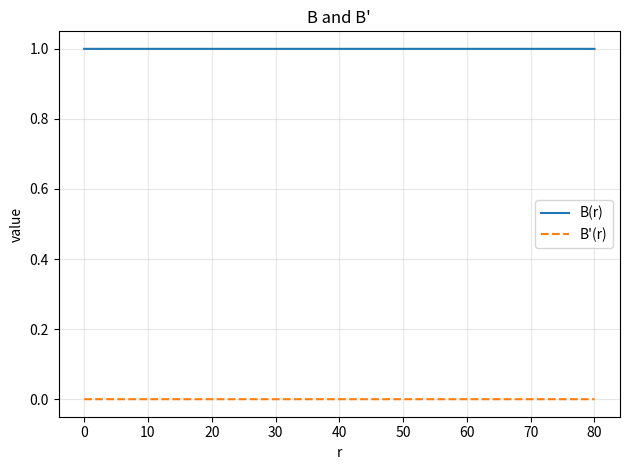
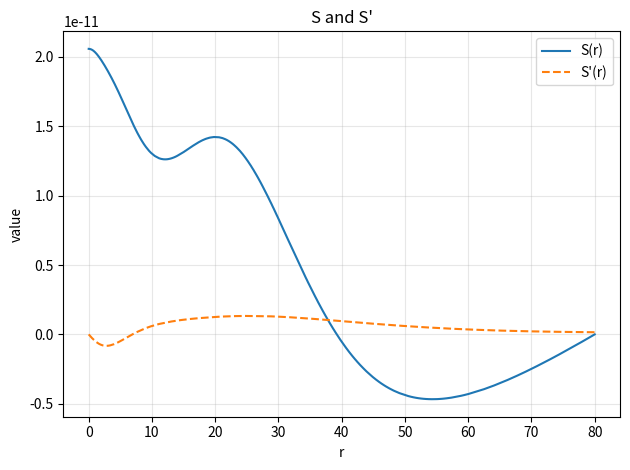
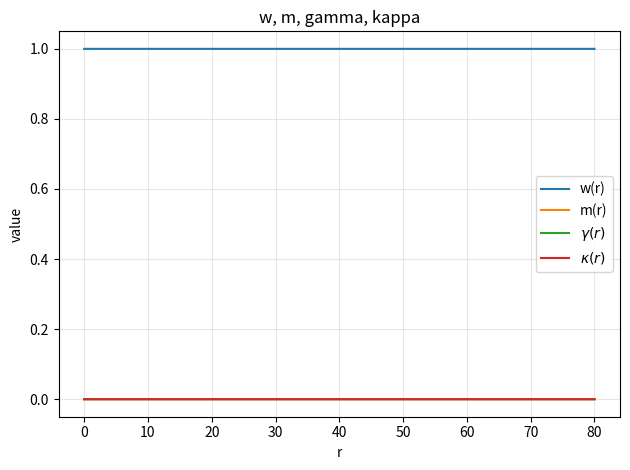
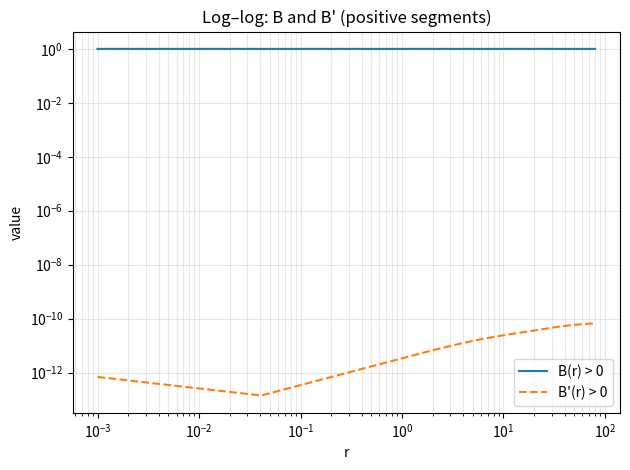
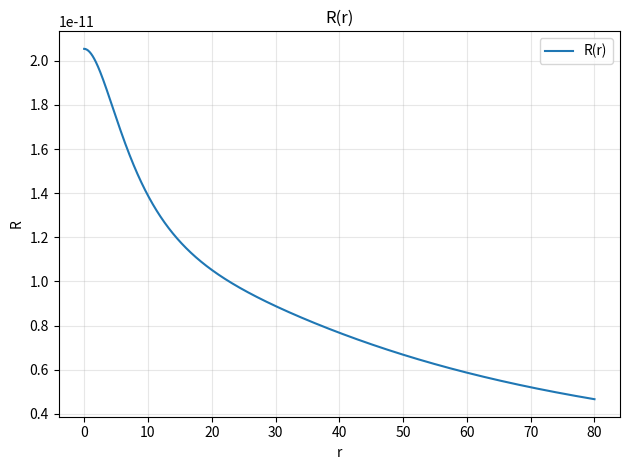
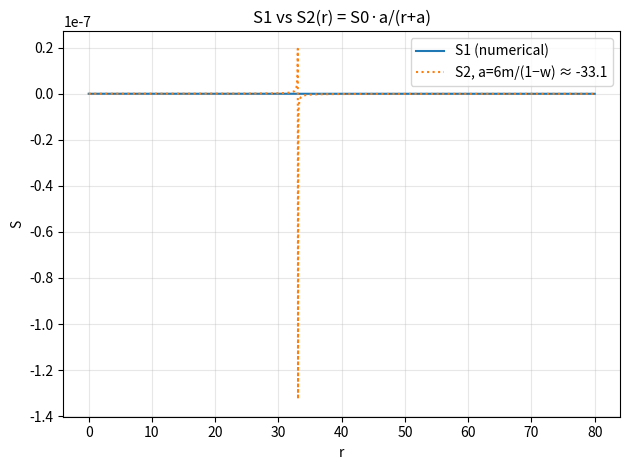
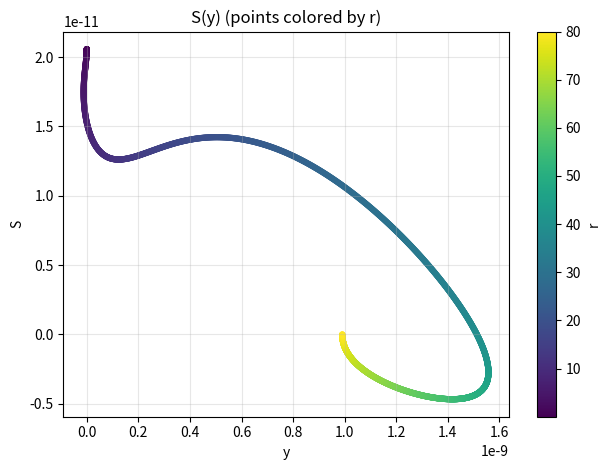
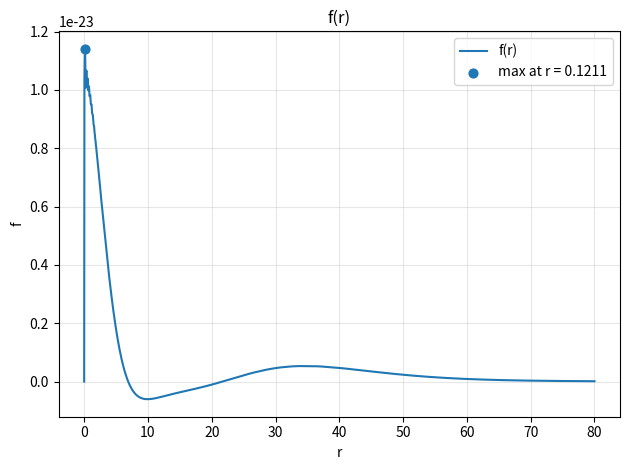

These charts were generated, in order, by the following Python code:
# bvp_packaged.py
# -----------------------------------------------------------
# Solves the coupled system for Y = [S, y, w, m, gamma, kappa]
# with algebraic:
#   B   = w - 2*m/r + gamma*r + kappa*r**2
#   S'  = y / (r**2 * B)
# and ODEs:
#   dy = r**2 * (lam*S**2 - (omega**2/B - R/6)) * S
#   R  = 2*(w - 1)/r**2 - 12*kappa
#   dB = 2*m/r**2 + gamma - 2*kappa*r            <-- forced per request
#   f  = -(1/(2*alpha)) * ((S')**2 + S*S'')
#   dw      =  0.5       * r**3 * f
#   dm      = (1.0/12.0) * r**4 * f
#   dgamma  = -0.5       * r**2 * f
#   dkappa  = -(1.0/6.0) * r    * f
#
# BCs (independent, consistent):
#   Left:  y(0)=0, w(0)=1, gamma(0)=0, m(0)=0
#   Right: S(∞)=0, B''(∞)=0   (implemented as 2*kappa(∞)=0)
#
# Saves plots:
#   1) B, B'                 -> B_Bp_ver2.png
#   2) S, S'                 -> S_Sp_ver2.png
#   3) w, m, gamma, kappa    -> MK_param_ver2.png
#   4) log–log (positive)    -> B_Bp_loglog_ver2.png
#   5) R(r)                  -> R_ver2.png
# -----------------------------------------------------------

import numpy as np
import matplotlib.pyplot as plt
from scipy.integrate import solve_bvp

# ----- constants you can tune -----
OMEGA =0    # omega
LAM   = 1.0     # lambda
ALPHA = -1.0     # alpha
SIGMA = 1.0

R_MIN = 1e-3    # left boundary (>0)
R_MAX = 80.0    # "infinity"
NPTS  = 800     # initial mesh points

KAPPA_INF = 0.1 # only used for initial guess; not a BC

# small epsilons for robust divisions
EPS_B     = 1e-12     # for divides by B or r^2 B
EPS_NONAN = 1e-30


def rhs(r, Y, omega, lam, alpha):
    """
    Right-hand side dY/dr for the first-order system.

    Y rows (each is shape (m,)):
        Y[0] = S
        Y[1] = y         (y = r^2 * B * S')
        Y[2] = w
        Y[3] = m
        Y[4] = gamma
        Y[5] = kappa
    """
    r = np.asarray(r)
    S, y, w, m, gamma, kappa = Y

    # B from metric functions
    B = w - 2.0*m/r + gamma*r + kappa*r**2

    # safe denominators
    g      = r**2 * B
    g_safe = np.where(np.abs(g) < EPS_B, np.sign(g + EPS_NONAN) * EPS_B, g)
    B_safe = np.where(np.abs(B) < EPS_B, np.sign(B + EPS_NONAN) * EPS_B, B)

    # S' from definition
    dS = y / g_safe

    # curvature-like scalar
    R = 2.0*(w - 1.0)/r**2 - 12.0*kappa

    # y' from S-equation
    dy = r**2 * (lam*S**2 - (omega**2/B_safe - R/6.0)) * S

    # ----- dB forced per request -----
    dB = 2.0*m/r**2 + gamma - 2.0*kappa*r

    # S'' from S' = y / (r^2 B): S'' = (y'/g) - S' * (g'/g), g' = 2 r B + r^2 B'
    gprime = 2.0*r*B + r**2 * dB
    ddS = (dy / g_safe) - dS * (gprime / g_safe)

    # f = -(1/(2 alpha)) * ((S')**2 + S S'')
    f = -(1.0/(2.0*alpha)) * (dS**2 + S*ddS)

    # metric ODEs
    dw     =  0.5        * r**3 * f
    dm     = (1.0/12.0)  * r**4 * f
    dgamma = -0.5        * r**2 * f
    dkappa = -(1.0/6.0)  * r    * f

    dY = np.vstack((dS, dy, dw, dm, dgamma, dkappa))
    return dY


def bc(ya, yb):
    """
    Independent boundary conditions:
      Left (r ~ 0):   y=0, w=1, gamma=0, m=0
      Right (r ~ ∞):  S=0, B''(∞)=0  → implemented as 2*kappa(∞)=0
    """
    Sa, ya_var, wa, ma, ga, ka = ya
    Sb, yb_var, wb, mb, gb, kb = yb
    return np.array([
        ya_var - 0.0,        # y(0) = 0  ⇒ S'(0)=0
        wa     - 1.0,        # w(0) = 1
        ga     - 0.0,        # gamma(0) = 0
        ma     - 0.0,        # m(0) = 0
        Sb     - 0.0,        # S(∞) = 0
        2.0*kb - 0.0         # B''(∞) = 0 (asymptotically, here → -2*kappa ≈ 0 as well)
    ])


def initial_guess(r):
    """Reasonable initial profiles that roughly satisfy far/near behavior."""
    S0 = np.exp(-r / 5.0)

    w0 = np.ones_like(r)
    m0 = np.zeros_like(r)
    g0 = np.zeros_like(r)     # gamma
    k0 = KAPPA_INF * np.ones_like(r)  # just a guess; not enforced as BC

    B0  = w0 - 2.0*m0/r + g0*r + k0*r**2
    S0p = -(1.0/5.0) * np.exp(-r / 5.0)
    y0  = r**2 * B0 * S0p     # y = r^2 B S'

    return np.vstack([S0, y0, w0, m0, g0, k0])


def _compute_B_and_Bp(r, S, y, w, m, gamma, kappa):
    """Helper to compute B and B' on any sampling of r."""
    B  = w - 2.0*m/r + gamma*r - kappa*r**2
    g  = r**2 * B
    g  = np.where(np.abs(g) < EPS_B, np.sign(g + EPS_NONAN) * EPS_B, g)
    Sp = y / g
    # ----- B' forced per request -----
    Bp = 2.0*m/r**2 + gamma - 2.0*kappa*r
    return B, Bp, Sp


def main():
    # mesh
    r = np.linspace(R_MIN, R_MAX, NPTS)

    # initial guess
    Y0 = initial_guess(r)

    # wrap rhs with constants
    def fun(r_, Y_):
        return rhs(r_, Y_, OMEGA, LAM, ALPHA)

    # solve
    sol = solve_bvp(fun, bc, r, Y0, tol=1e-6, max_nodes=200000, verbose=2)

    print("\n=== BVP status ===")
    print(f"Converged: {sol.success} | message: {sol.message}")
    print("BC residuals (abs):", np.abs(bc(sol.y[:, 0], sol.y[:, -1])))

    # dense sampling for plots
    rr       = np.linspace(R_MIN, R_MAX, 2000)
    rr_short = np.linspace(R_MIN, 0.1,   1000)  # zoom near the origin

    Y        = sol.sol(rr)        # shape (6, len(rr))
    Ys       = sol.sol(rr_short)  # shape (6, len(rr_short))

    S, y, w, m, gamma, kappa   = Y
    Ss, ys, ws, ms, gs, ks     = Ys

    # Build B, B' (on both grids), and S'
    B,  Bp,  Sp  = _compute_B_and_Bp(rr,       S,  y,  w,  m,  gamma,  kappa)
    Bs, Bps, Sps = _compute_B_and_Bp(rr_short, Ss, ys, ws, ms, gs, ks)

    # curvature for plotting R(r)
    Rcurv = 2.0*(w - 1.0)/rr**2 + 6*gamma/rr - 12.0*kappa

    # ---------- plots (and SAVE) ----------
    plt.figure()
    plt.plot(rr, B,  label="B(r)")
    plt.plot(rr, Bp, label="B'(r)", linestyle="--")
    plt.xlabel("r"); plt.ylabel("value"); plt.title("B and B'")
    plt.grid(True, alpha=0.3); plt.legend(); plt.tight_layout()
    plt.savefig("B_Bp_ver2.png", dpi=300, bbox_inches="tight")



    plt.figure()
    plt.plot(rr, S,  label="S(r)")
    plt.plot(rr, Sp, label="S'(r)", linestyle="--")
    plt.xlabel("r"); plt.ylabel("value"); plt.title("S and S'")
    plt.grid(True, alpha=0.3); plt.legend(); plt.tight_layout()
    plt.savefig("S_Sp_ver2.png", dpi=300, bbox_inches="tight")

    plt.figure()
    plt.plot(rr, w,     label="w(r)")
    plt.plot(rr, m,     label="m(r)")
    plt.plot(rr, gamma, label=r"$\gamma(r)$")
    plt.plot(rr, kappa, label=r"$\kappa(r)$")
    plt.xlabel("r"); plt.ylabel("value"); plt.title("w, m, gamma, kappa")
    plt.grid(True, alpha=0.3); plt.legend(); plt.tight_layout()
    plt.savefig("MK_param_ver2.png", dpi=300, bbox_inches="tight")

    # log–log positive segments
    B_pos  = np.where(B  > 0, B,  np.nan)
    Bp_pos = np.where(Bp > 0, Bp, np.nan)
    plt.figure()
    plt.loglog(rr, B_pos,  label="B(r) > 0")
    plt.loglog(rr, Bp_pos, label="B'(r) > 0", linestyle="--")
    plt.xlabel("r"); plt.ylabel("value")
    plt.title("Log–log: B and B' (positive segments)")
    plt.grid(True, which="both", alpha=0.3); plt.legend(); plt.tight_layout()
    plt.savefig("B_Bp_loglog_ver2.png", dpi=300, bbox_inches="tight")

    # R(r)
    plt.figure()
    plt.plot(rr, Rcurv, label="R(r)")
    plt.xlabel("r"); plt.ylabel("R")
    plt.title("R(r)")
    plt.grid(True, alpha=0.3); plt.legend(); plt.tight_layout()
    plt.savefig("R_ver2.png", dpi=300, bbox_inches="tight")

    # ===== Compare S1 (numerical) with S2(r) = S0 * a / (r + a) =====
    EPS_A = 1e-10
    S0_val = S[0]  # value at r_min

    # a(r) from both formulas
    a1_arr = np.where(np.abs(gamma) > EPS_A, (w + 1.0) / gamma, np.nan)
    a2_arr = np.where(np.abs(1.0 - w) > EPS_A, 6.0 * m / (1.0 - w), np.nan)

    # robust constants (nan-median over valid points)
    def nanmedian_or_nan(x):
        x = x[np.isfinite(x)]
        return np.nan if x.size == 0 else np.nanmedian(x)

    a1_const = nanmedian_or_nan(a1_arr)
    a2_const = nanmedian_or_nan(a2_arr)

    # analytic curves (only if a is finite and not ~0)
    S2_a1 = None if not np.isfinite(a1_const) or np.abs(a1_const) < EPS_A else S0_val * a1_const / (rr + a1_const)
    S2_a2 = None if not np.isfinite(a2_const) or np.abs(a2_const) < EPS_A else S0_val * a2_const / (rr + a2_const)

    plt.figure()
    plt.plot(rr, S, label="S1 (numerical)")
    if S2_a1 is not None:
        plt.plot(rr, S2_a1, "--", label=f"S2, a=(w+1)/γ ≈ {a1_const:.3g}")
    if S2_a2 is not None:
        plt.plot(rr, S2_a2, ":", label=f"S2, a=6m/(1−w) ≈ {a2_const:.3g}")
    plt.xlabel("r");
    plt.ylabel("S")
    plt.title("S1 vs S2(r) = S0·a/(r+a)")
    plt.grid(True, alpha=0.3);
    plt.legend();
    plt.tight_layout()
    plt.savefig("S_compare.png", dpi=300, bbox_inches="tight")

    # --- S(y) with r as parameter (color = r) ---
    valid = np.isfinite(y) & np.isfinite(S)
    plt.figure()
    sc = plt.scatter(y[valid], S[valid], c=rr[valid], s=12)
    plt.xlabel("y");
    plt.ylabel("S")
    plt.title("S(y) (points colored by r)")
    plt.colorbar(sc, label="r")
    plt.grid(True, alpha=0.3);
    plt.tight_layout()
    plt.savefig("S_vs_y_param_r_num.png", dpi=300, bbox_inches="tight")

    # ---- Find max of S2 from the left (for a = (w+1)/gamma and a = 6 m / (1-w)) ----
    EPS_A = 1e-10
    S0_val = S[0]

    a1_arr = np.where(np.abs(gamma) > EPS_A, (w + 1.0) / gamma, np.nan)
    a2_arr = np.where(np.abs(1.0 - w) > EPS_A, 6.0 * m / (1.0 - w), np.nan)

    def robust_const(a_arr):
        aa = a_arr[np.isfinite(a_arr)]
        return np.nan if aa.size == 0 else np.nanmedian(aa)

    a1 = robust_const(a1_arr)
    a2 = robust_const(a2_arr)

    def s2_curve(a_const):
        if not np.isfinite(a_const) or np.abs(a_const) < EPS_A:
            return None
        return S0_val * a_const / (rr + a_const)

    def find_max_from_left(S2):
        if S2 is None:
            return None
        valid = np.isfinite(S2)
        if not np.any(valid):
            return None
        # global max over the grid (i.e., scanning from left)
        idx = np.nanargmax(np.where(valid, S2, -np.inf))
        return idx, rr[idx], S2[idx]

    S2_a1 = s2_curve(a1)
    S2_a2 = s2_curve(a2)

    res1 = find_max_from_left(S2_a1)
    res2 = find_max_from_left(S2_a2)

    if res1:
        i1, r1, smax1 = res1
        print(f"S2 max (a=(w+1)/gamma ≈ {a1:.6g}):  S2_max = {smax1:.6g} at r = {r1:.6g}")
    if res2:
        i2, r2, smax2 = res2
        print(f"S2 max (a=6m/(1-w) ≈ {a2:.6g}):    S2_max = {smax2:.6g} at r = {r2:.6g}")

    # --- f(r) from S, S'', alpha ---
    B_safe = np.where(np.abs(B) < EPS_B, np.sign(B + EPS_NONAN) * EPS_B, B)
    dy_expr = rr ** 2 * (LAM * S ** 2 - (OMEGA ** 2 / B_safe - Rcurv / 6.0)) * S
    dB_forced = 2.0 * m / rr ** 2 + gamma - 2.0 * kappa * rr
    g = rr ** 2 * B_safe
    g_safe = np.where(np.abs(g) < EPS_B, np.sign(g + EPS_NONAN) * EPS_B, g)
    gprime = 2.0 * rr * B_safe + rr ** 2 * dB_forced
    ddS = (dy_expr / g_safe) - Sp * (gprime / g_safe)
    f_rr = -(1.0 / (2.0 * ALPHA)) * (Sp ** 2 + S * ddS)

    # --- find maximum of f(r) (left-to-right scan over rr) ---
    valid = np.isfinite(f_rr)
    idx_max = None
    if np.any(valid):
        idx_max = np.nanargmax(np.where(valid, f_rr, -np.inf))
        r_max = rr[idx_max]
        f_max = f_rr[idx_max]
        print(f"f_max = {f_max:.6g} at r = {r_max:.6g}")

    # --- plot and save with max marker + radius in legend ---
    plt.figure()
    plt.plot(rr, f_rr, label="f(r)")
    if idx_max is not None:
        plt.scatter([r_max], [f_max], s=40, zorder=5, label=f"max at r = {r_max:.4g}")
    plt.xlabel("r");
    plt.ylabel("f")
    plt.title("f(r)")
    plt.grid(True, alpha=0.3);
    plt.legend();
    plt.tight_layout()
    plt.savefig("f_ver2.png", dpi=300, bbox_inches="tight")

    plt.show()

    print("\nSaved figures:")
    print("  - B_Bp_ver2.png")
    print("  - S_Sp_ver2.png")
    print("  - MK_param_ver2.png")
    print("  - B_Bp_loglog_ver2.png")
    print("  - R_ver2.png")




if __name__ == "__main__":
    main()
